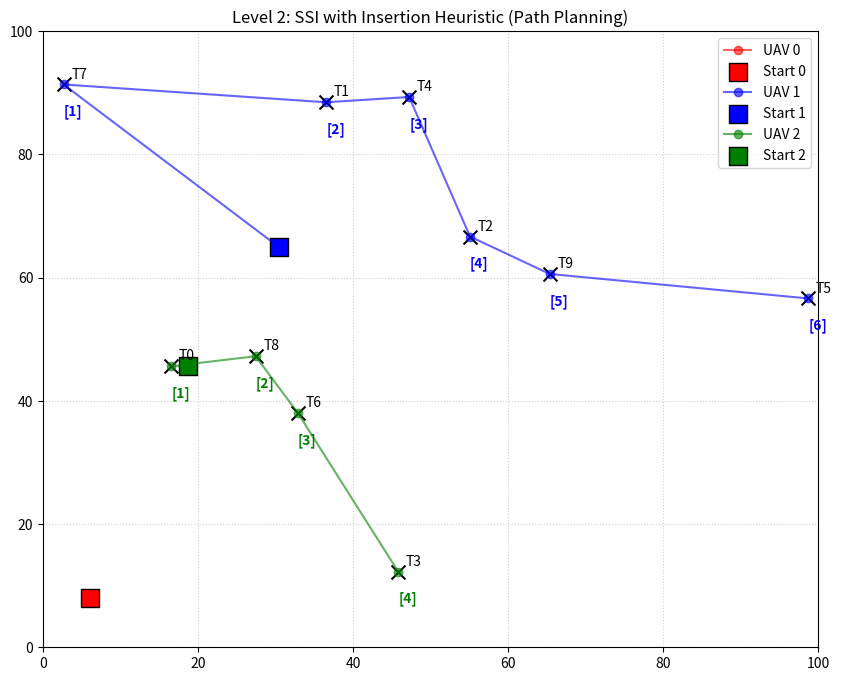

Reproduce this figure in Python.
#序贯单项拍卖 (Sequential Single-Item Auction, SSI)
import numpy as np
import matplotlib.pyplot as plt
import copy

class UAV:
    def __init__(self, uav_id, start_pos):
        self.id = uav_id
        self.start_pos = np.array(start_pos)
        # 路径列表：初始只有起点
        self.path = [self.start_pos] 
        # 任务ID列表：初始为空 (对应 path[1:] 的任务)
        self.schedule = [] 

    def get_total_distance(self, path_points):
        """计算给定路径点的总欧几里得距离"""
        dist = 0.0
        for i in range(len(path_points) - 1):
            dist += np.linalg.norm(path_points[i] - path_points[i+1])
        return dist

    def calculate_marginal_cost(self, task):
        """
        核心算法：插入启发式 (Insertion Heuristic)
        尝试将任务插入到当前路径的每一个可能位置，
        找出增加距离最少的位置。
        """
        best_cost = float('inf')
        best_insert_idx = -1
        
        current_total_dist = self.get_total_distance(self.path)
        
        # 尝试插入位置：从 1 到 len(path)
        # 注意：索引0是起点，不能插在起点前面
        for i in range(1, len(self.path) + 1):
            # 创建临时路径进行测试
            temp_path = copy.deepcopy(self.path)
            temp_path.insert(i, task['pos'])
            
            # 计算新路径总距离
            new_total_dist = self.get_total_distance(temp_path)
            
            # 边际成本 = 新总距离 - 旧总距离
            marginal_cost = new_total_dist - current_total_dist
            
            if marginal_cost < best_cost:
                best_cost = marginal_cost
                best_insert_idx = i
                
        return best_cost, best_insert_idx

    def assign_task(self, task, insert_idx):
        """正式将任务插入到指定位置"""
        self.path.insert(insert_idx, task['pos'])
        # schedule 对应的索引需要减1，因为 path 包含起点
        self.schedule.insert(insert_idx - 1, task['id'])

class SSIAuction:
    def __init__(self, num_uavs=3, num_tasks=10, area_size=100):
        self.area_size = area_size
        self.uavs = [UAV(i, np.random.rand(2) * area_size) for i in range(num_uavs)]
        self.tasks = [{'id': i, 'pos': np.random.rand(2) * area_size} for i in range(num_tasks)]
        self.unassigned_tasks = self.tasks.copy()

    def run_auction(self):
        print(f"{'='*10} 开始 SSI 拍卖 (插入启发式) {'='*10}")
        
        round_num = 1
        
        # 循环直到所有任务都被分配
        while self.unassigned_tasks:
            best_bid = float('inf')
            winning_uav = None
            winning_task = None
            winning_insert_idx = -1
            
            # --- 全局竞标阶段 ---
            # 每一轮，所有无人机对所有剩余任务进行报价
            # 找出“全局”成本最低的那个组合（贪婪策略的最优解）
            for task in self.unassigned_tasks:
                for uav in self.uavs:
                    cost, idx = uav.calculate_marginal_cost(task)
                    
                    # 如果这个组合比当前记录的还要好，记录下来
                    if cost < best_bid:
                        best_bid = cost
                        winning_uav = uav
                        winning_task = task
                        winning_insert_idx = idx
            
            # --- 中标与分配阶段 ---
            if winning_uav and winning_task:
                print(f"Round {round_num}: UAV {winning_uav.id} 赢得任务 T{winning_task['id']}. "
                      f"插入位置: {winning_insert_idx}. 边际成本: {best_bid:.2f}")
                
                winning_uav.assign_task(winning_task, winning_insert_idx)
                self.unassigned_tasks.remove(winning_task)
                round_num += 1

    def plot_results(self):
        plt.figure(figsize=(10, 8))
        plt.title("Level 2: SSI with Insertion Heuristic (Path Planning)")
        plt.xlim(0, self.area_size)
        plt.ylim(0, self.area_size)
        
        colors = ['red', 'blue', 'green']
        
        # 画任务点
        for task in self.tasks:
            plt.scatter(task['pos'][0], task['pos'][1], c='black', marker='x', s=100)
            plt.text(task['pos'][0]+1, task['pos'][1]+1, f"T{task['id']}", fontsize=10)

        # 画无人机路径
        for i, uav in enumerate(self.uavs):
            path = np.array(uav.path)
            c = colors[i % len(colors)]
            
            # 画线
            plt.plot(path[:, 0], path[:, 1], c=c, linestyle='-', marker='o', alpha=0.6, label=f'UAV {uav.id}')
            # 标记起点
            plt.scatter(path[0][0], path[0][1], c=c, marker='s', s=150, edgecolors='black', label=f'Start {uav.id}')
            
            # 在路径连线上标注访问顺序箭头
            # (这里简单起见，直接在任务点旁打印顺序)
            for seq_idx, task_id in enumerate(uav.schedule):
                # 找到该任务对象
                t_obj = next(t for t in self.tasks if t['id'] == task_id)
                plt.text(t_obj['pos'][0], t_obj['pos'][1]-5, f"[{seq_idx+1}]", color=c, fontweight='bold')

        plt.legend()
        plt.grid(True, linestyle=':', alpha=0.6)
        plt.show()

if __name__ == "__main__":
    sim = SSIAuction()
    sim.run_auction()
    sim.plot_results()
